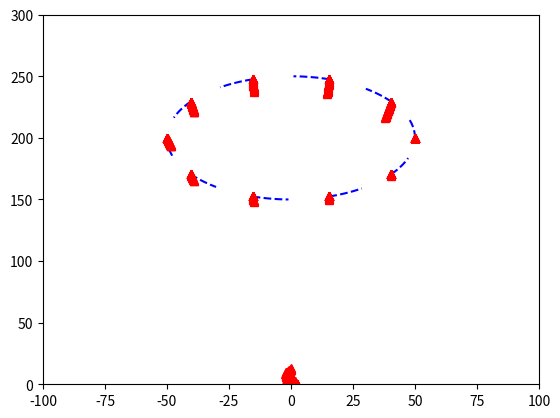

Python code for this plot:
# numpy
import numpy as np
# pyplot
import matplotlib.pyplot as plt
# 3D
from mpl_toolkits.mplot3d import Axes3D


drone_number = 10
drone_speed = 3
angle = 2 * np.pi / drone_number

center = {}
center['x'] = 0
center['y'] = 200
r = 50


def return_pos(x, y):
    pos = {}
    pos['x'] = x
    pos['y'] = y
    return pos


def f_inital_x(drone_id, n, d):
    return d * (drone_id - 1) - (n - 1) * d / 2


def f_finalPos_x(drone_id):
    return center['x'] + r * np.cos(angle * drone_id)


def f_finalPos_y(drone_id):
    return center['y'] + r * np.sin(angle * drone_id)


def f_circle_x(drone_id, t):
    return center['x'] + r * np.cos(angle * drone_id + drone_speed / r * t)


def f_circle_y(drone_id, t):
    return center['y'] + r * np.sin(angle * drone_id + drone_speed / r * t)


def f_approach(start_x, start_y, end_x, end_y, speed, t):
    step_length = speed / \
        np.sqrt((end_x - start_x)**2 + (end_y - start_y)**2)
    step_length_x = step_length * (end_x - start_x)
    step_length_y = step_length * (end_y - start_y)

    pos_x = start_x + step_length_x * t
    pos_y = start_y + step_length_y * t
    pos_x = np.where(np.absolute(step_length_x) * t > np.absolute(end_x - start_x),
                     end_x, pos_x)
    pos_y = np.where(np.absolute(step_length_y) * t > np.absolute(end_y - start_y),
                     end_y, pos_y)

    return return_pos(pos_x, pos_y)


def f_approach_wait(start_x, start_y, end_x, end_y, speed, t, w):
    pos_x = np.where(t < w,
                     start_x,
                     f_approach(start_x, start_y, end_x, end_y, speed, (t - w))['x'])
    pos_y = np.where(t < w,
                     start_y,
                     f_approach(start_x, start_y, end_x, end_y, speed, (t - w))['y'])
    return return_pos(pos_x, pos_y)


def start_time(id):
    return id * 0.5


for i in range(1, drone_number + 1):
    t = np.arange(0, 5, 0.1)
    plt.plot(f_approach_wait(f_inital_x(i, drone_number, 0.5), 0, f_finalPos_x(i), f_finalPos_y(i), drone_speed, t, start_time(i))['x'],
             f_approach_wait(f_inital_x(i, drone_number, 0.5), 0, f_finalPos_x(
                 i), f_finalPos_y(i), drone_speed, t, start_time(i))['y'],
             "r^")
    t = np.arange(0, 5, 0.1)
    plt.plot(f_circle_x(i, t), f_circle_y(i, t), "b--")
    t = np.arange(0, 5, 0.1)
    plt.plot(f_approach_wait(f_finalPos_x(i), f_finalPos_y(i), f_inital_x(i, drone_number, 0.5), 0,  drone_speed, t, start_time(i))['x'],
             f_approach_wait(f_finalPos_x(i), f_finalPos_y(i), f_inital_x(
                 i, drone_number, 0.5), 0, drone_speed, t, start_time(i))['y'],
             "r^")


plt.axis([-100, 100, 0, 300])
plt.show()
